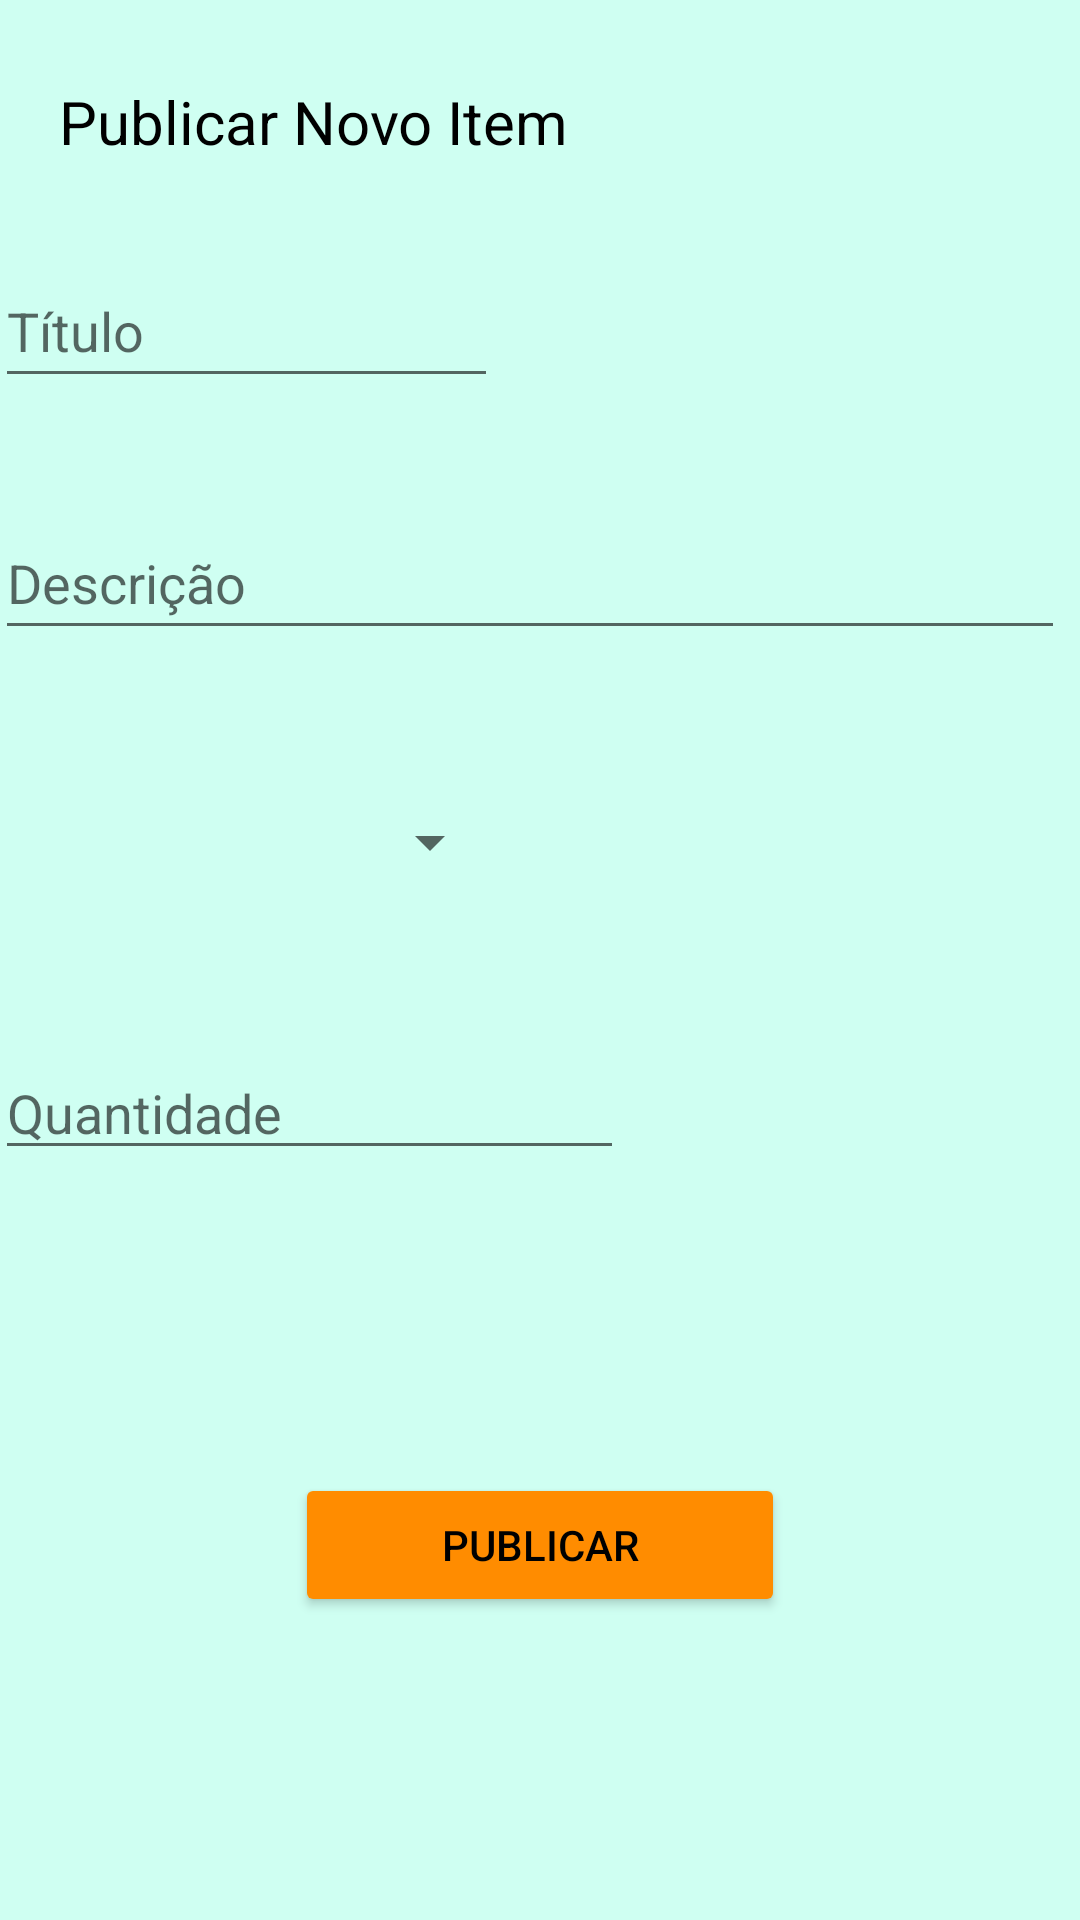

Produce the Android XML layout that renders to this screen, including the resource entries it uses.
<!-- AndroidManifest.xml: application theme Theme.CM07Project -->
<!-- res/layout/fragment_create_item.xml -->
<?xml version="1.0" encoding="utf-8"?>
<androidx.constraintlayout.widget.ConstraintLayout xmlns:android="http://schemas.android.com/apk/res/android"
    xmlns:app="http://schemas.android.com/apk/res-auto"
    xmlns:tools="http://schemas.android.com/tools"
    android:layout_width="match_parent"
    android:layout_height="match_parent"
    android:background="@color/greenblue"
    tools:context=".EventCreateFragment">

    <Spinner
        android:id="@+id/category_spinner"
        android:layout_width="169dp"
        android:layout_height="48dp"
        android:layout_marginTop="40dp"
        app:layout_constraintStart_toStartOf="@+id/itemdescedit"
        app:layout_constraintTop_toBottomOf="@+id/itemdescedit" />


    <Button
        android:id="@+id/createItemButton"
        android:layout_width="wrap_content"
        android:layout_height="wrap_content"
        android:layout_alignParentBottom="true"
        android:backgroundTint="@color/orangelight"
        android:ems="10"
        android:text="Publicar"
        android:textColor="@color/black"
        app:layout_constraintBottom_toBottomOf="parent"
        app:layout_constraintEnd_toEndOf="parent"
        app:layout_constraintStart_toStartOf="parent"
        app:layout_constraintTop_toBottomOf="@+id/itemquant" />

    <TextView
        android:id="@+id/titleText"
        android:layout_width="wrap_content"
        android:layout_height="wrap_content"
        android:text="Publicar Novo Item"
        android:textColor="@color/black"
        android:textSize="20sp"
        app:layout_constraintBottom_toBottomOf="parent"
        app:layout_constraintEnd_toEndOf="parent"
        app:layout_constraintHorizontal_bias="0.104"
        app:layout_constraintStart_toStartOf="parent"
        app:layout_constraintTop_toTopOf="parent"
        app:layout_constraintVertical_bias="0.044" />

    <EditText
        android:id="@+id/itemtitleedit"
        android:layout_width="wrap_content"
        android:layout_height="wrap_content"
        android:layout_marginEnd="216dp"
        android:ems="8"
        android:hint="Título"
        android:minHeight="48dp"
        app:layout_constraintBottom_toBottomOf="parent"

        app:layout_constraintEnd_toEndOf="parent"
        app:layout_constraintStart_toStartOf="@+id/titleText"
        app:layout_constraintTop_toBottomOf="@+id/titleText"
        app:layout_constraintVertical_bias="0.057" />

    <EditText
        android:id="@+id/itemdescedit"
        android:layout_width="wrap_content"
        android:layout_height="wrap_content"
        android:layout_marginTop="36dp"
        android:ems="17"
        android:hint="Descrição"
        android:minHeight="48dp"
        app:layout_constraintStart_toStartOf="@+id/itemtitleedit"
        app:layout_constraintTop_toBottomOf="@+id/itemtitleedit" />

    <EditText
        android:id="@+id/itemquant"
        android:layout_width="wrap_content"
        android:layout_height="wrap_content"
        android:layout_marginTop="44dp"
        android:ems="10"
        android:hint="Quantidade"
        android:inputType="number"
        app:layout_constraintStart_toStartOf="@+id/category_spinner"
        app:layout_constraintTop_toBottomOf="@+id/category_spinner" />


</androidx.constraintlayout.widget.ConstraintLayout>
<!-- resources referenced by this layout -->
<resources>
  <color name="black">#FF000000</color>
  <color name="greenblue">#cffff2</color>
  <color name="orangelight">#ff8c00</color>
  <style name="Theme.CM07Project" parent="Theme.MaterialComponents.DayNight.NoActionBar">
          
          <item name="colorPrimary">@color/teal_700</item>
          <item name="colorPrimaryVariant">@color/greendark</item>
          <item name="colorOnPrimary">@color/white</item>
          
          <item name="colorSecondary">@color/teal_200</item>
          <item name="colorSecondaryVariant">@color/teal_700</item>
          <item name="colorOnSecondary">@color/black</item>
          
          <item name="android:statusBarColor" tools:targetApi="l">?attr/colorPrimaryVariant</item>
          
      </style>
  <color name="teal_700">#FF018786</color>
  <color name="greendark">#00523b</color>
  <color name="white">#FFFFFFFF</color>
  <color name="teal_200">#FF03DAC5</color>
</resources>
